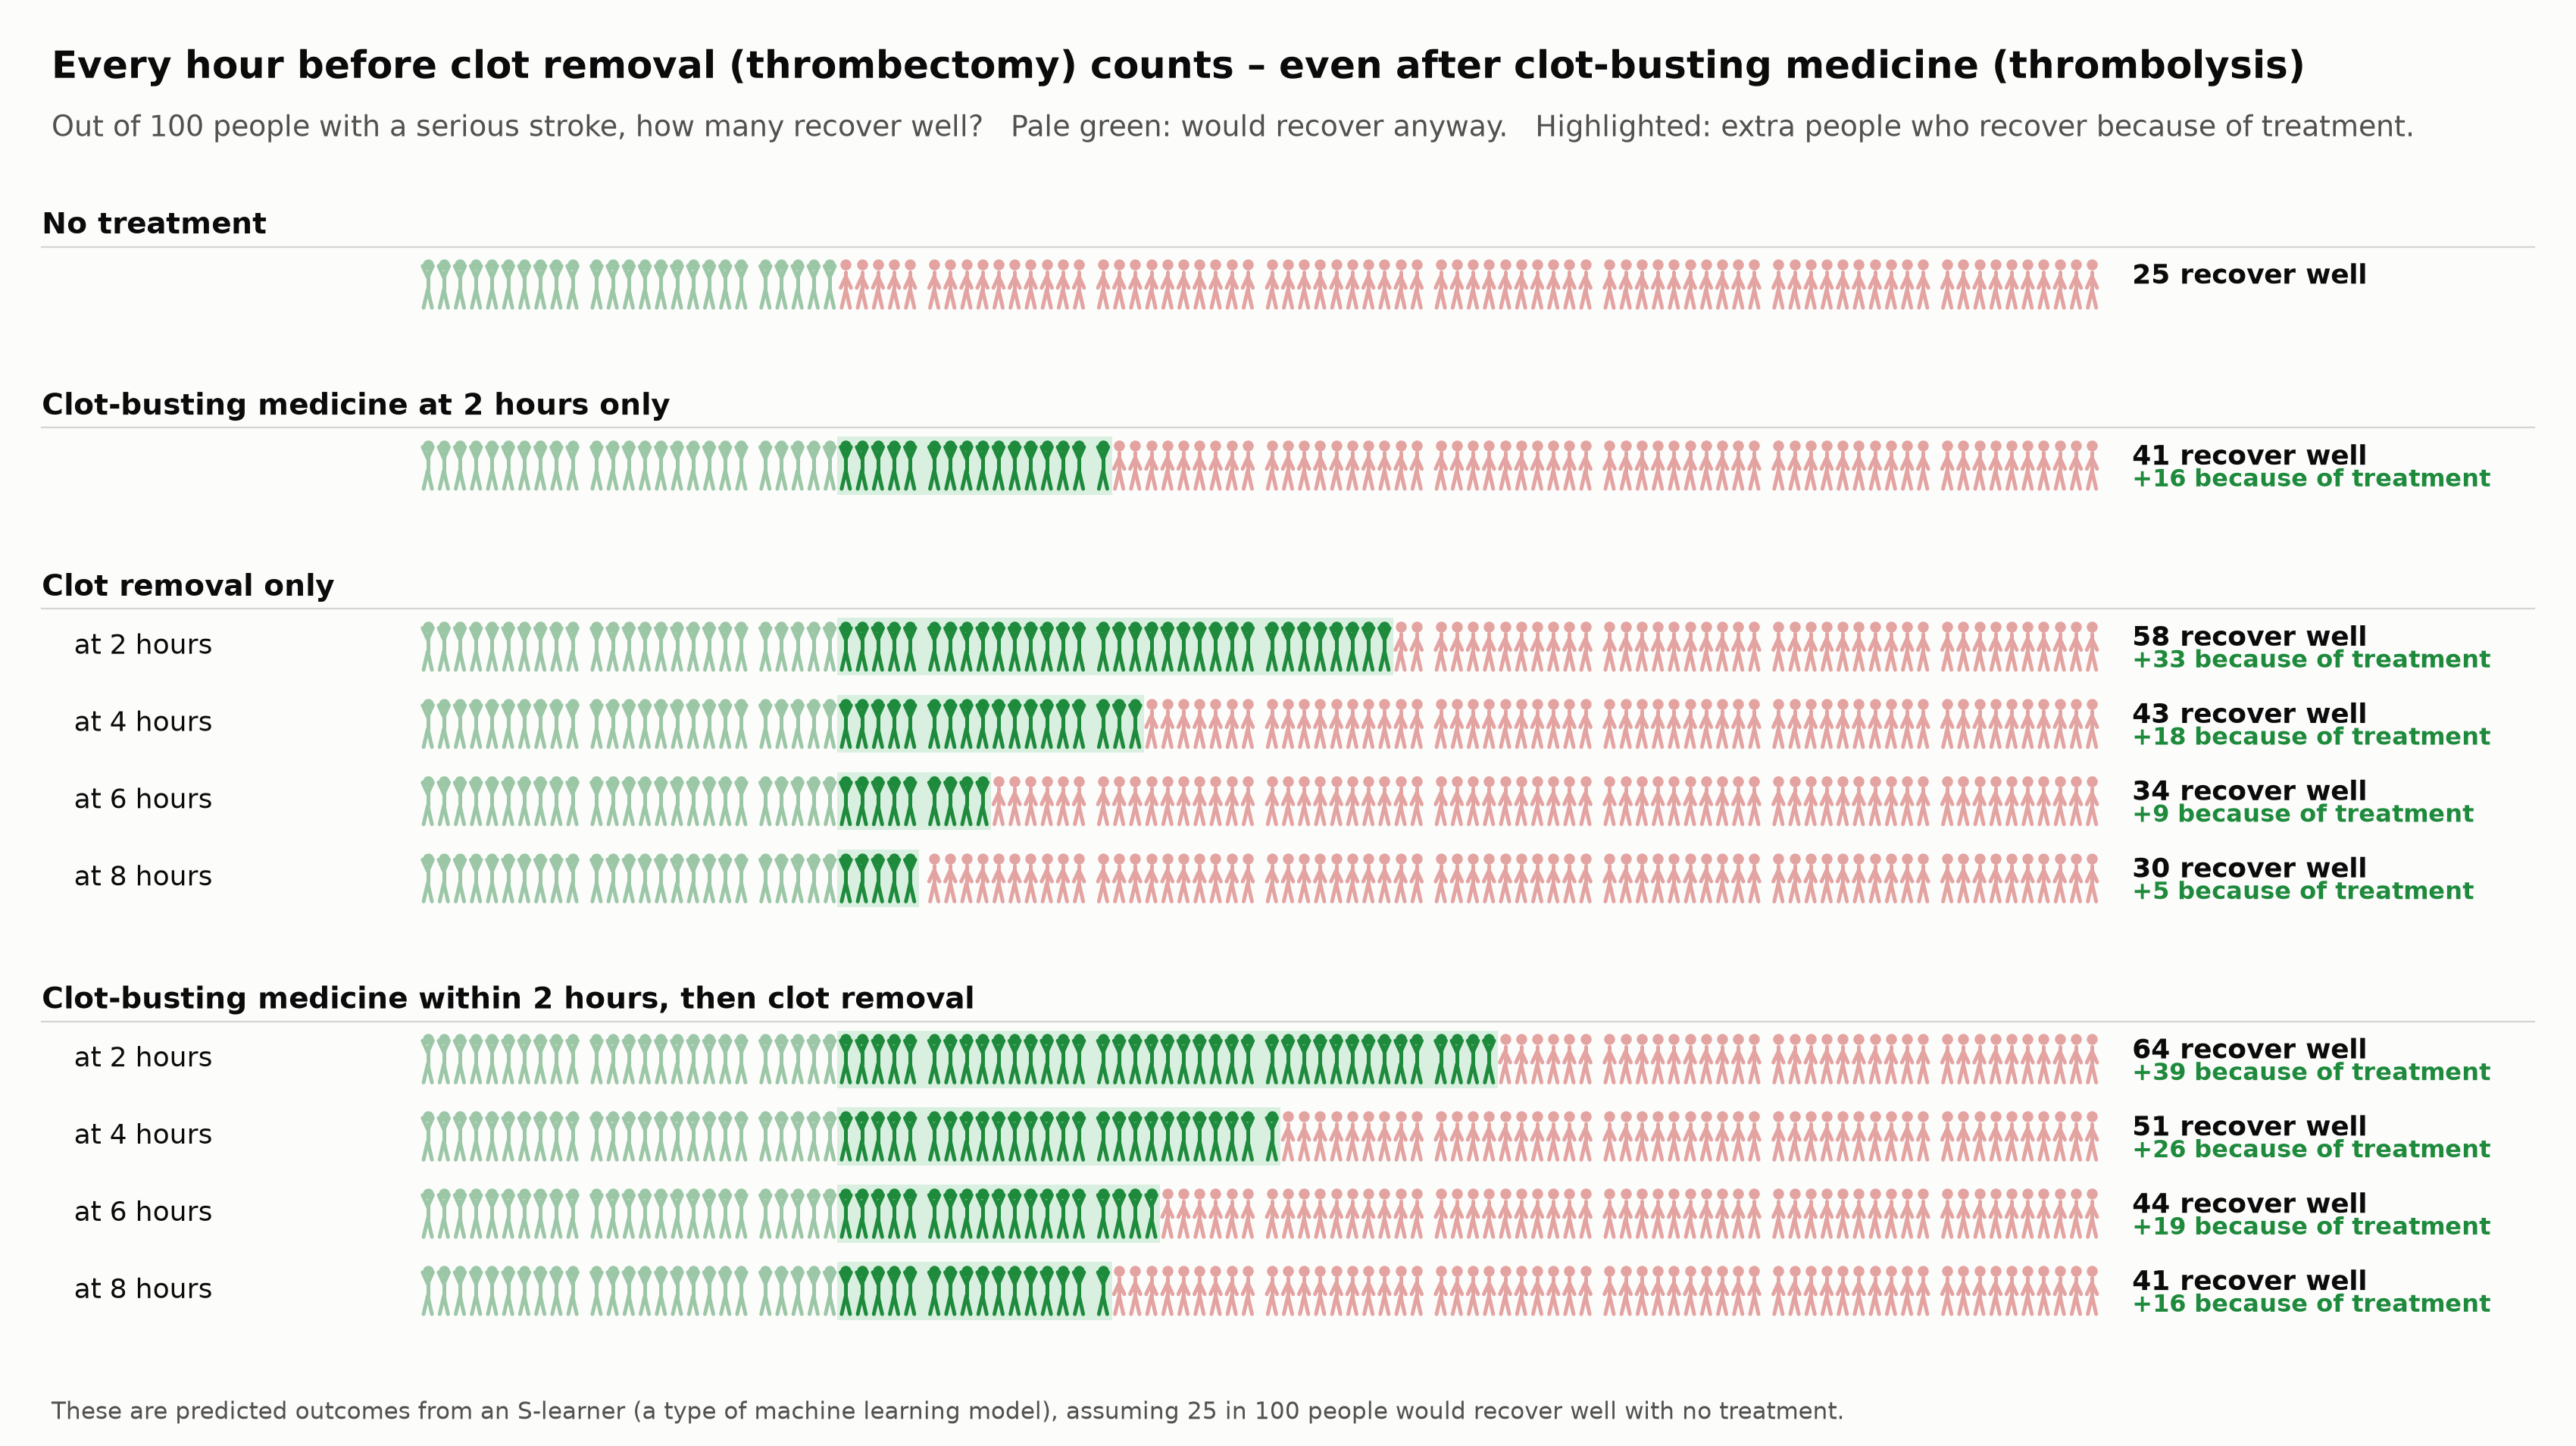

Write Python code to recreate this figure.
"""Each scenario as one horizontal line of 100 people (green = recovers well).

logit(p) = logit(BASELINE) + net benefit (log odds ratio, read by eye from the S-learner figure).
"""
import numpy as np
import matplotlib.pyplot as plt
from matplotlib.patches import Circle, Rectangle

BASELINE = 0.25
IVT_ONLY = 0.74   # log OR, IVT at 2 h without thrombectomy (interpolated from 60-120 and 120-180 bins)
LOR = {"none": {2: 1.43, 4: 0.81, 6: 0.43, 8: 0.27, 10: 0.10},
       "ivt":  {2: 1.66, 4: 1.13, 6: 0.85, 8: 0.73, 10: 0.70}}

GOOD, BAD = "#1e8a3c", "#e3a3a1"
ANYWAY, HILITE = "#9cc7a7", "#d9efdf"
INK, MUTED, SURF, RULE = "#0b0b0b", "#52514e", "#fcfcfb", "#d6d5d0"


def n_good(lor):
    lo = np.log(BASELINE / (1 - BASELINE)) + lor
    return int(round(100 / (1 + np.exp(-lo))))


VS = 2.0  # vertical stretch of each figure


def stickman(ax, x, y, good, c=None):
    c = c or (GOOD if good else BAD)
    lw = 1.8
    ax.plot(x, y + 0.62 * VS, "o", ms=5.2, color=c, mew=0)
    ax.plot([x, x], [y + 0.40 * VS, y - 0.15 * VS], color=c, lw=lw, solid_capstyle="round")
    arms = [y + 0.58 * VS, y + 0.22 * VS, y + 0.58 * VS] if good else [y - 0.10 * VS, y + 0.25 * VS, y - 0.10 * VS]
    ax.plot([x - 0.32, x, x + 0.32], arms, color=c, lw=lw, solid_capstyle="round")
    ax.plot([x - 0.26, x, x + 0.26], [y - 0.72 * VS, y - 0.15 * VS, y - 0.72 * VS], color=c, lw=lw,
            solid_capstyle="round")


# (group header or None, row label, n good)
BASE_N = n_good(0.0)
rows = [("No treatment", "", n_good(0.0)),
        ("Clot-busting medicine at 2 hours only", "", n_good(IVT_ONLY))]
for key, head in [("none", "Clot removal only"), ("ivt", "Clot-busting medicine within 2 hours, then clot removal")]:
    for i, t in enumerate([2, 4, 6, 8]):
        rows.append((head if i == 0 else None, f"at {t} hours", n_good(LOR[key][t])))

ROW_H, HEAD_H = 2.4 * VS, 1.5 * VS
X0 = 0          # first figure x
fig, ax = plt.subplots(figsize=(17, 6), dpi=200, facecolor=SURF)
ax.set_facecolor(SURF); ax.axis("off")

y = 0
for head, lab, k in rows:
    if head:
        y -= HEAD_H if y else 1.0 * VS
        ax.text(-24, y + 0.1 * VS, head, fontsize=14, fontweight="bold", color=INK, va="center")
        ax.plot([-24, 131], [y - 0.55 * VS] * 2, color=RULE, lw=0.8)
        y -= ROW_H * 0.72
    xpos = lambda i: X0 + i + 0.5 * (i // 10)   # small gap every 10 people to help counting
    if k > BASE_N:   # highlight the extra people who recover because of treatment
        ax.add_patch(Rectangle((xpos(BASE_N) - 0.55, y - 0.9 * VS), xpos(k - 1) - xpos(BASE_N) + 1.1,
                               1.8 * VS, color=HILITE, lw=0, zorder=0))
    for i in range(100):
        col = ANYWAY if i < BASE_N else (GOOD if i < k else BAD)
        stickman(ax, xpos(i), y, i < k, col)
    ax.text(-22, y, lab, fontsize=13, color=INK, va="center")
    ax.text(106, y + 0.25 * VS, f"{k} recover well", fontsize=13, fontweight="bold", color=INK,
            va="center", ha="left")
    if k > BASE_N:
        ax.text(106, y - 0.45 * VS, f"+{k - BASE_N} because of treatment", fontsize=11.5,
                color=GOOD, fontweight="bold", va="center", ha="left")
    y -= ROW_H

XL, XR, YT, YB = -25, 132, 0.0, y - 0.3 * VS
ax.set_xlim(XL, XR); ax.set_ylim(YB, YT)
W = 17; plot_h = W * 0.98 * (YT - YB) / (XR - XL)
FOOT = 0.45
fig.set_size_inches(W, plot_h + 1.3 + FOOT)
top = (plot_h + FOOT) / (plot_h + 1.3 + FOOT)
fig.text(0.02, 1 - 0.45 / (plot_h + 1.3 + FOOT), "Every hour before clot removal (thrombectomy) counts – even after clot-busting medicine (thrombolysis)",
         fontsize=18, fontweight="bold", color=INK, va="center")
fig.text(0.02, 1 - 0.85 / (plot_h + 1.3 + FOOT), "Out of 100 people with a serious stroke, how many recover well?   Pale green: would recover anyway.   "
         "Highlighted: extra people who recover because of treatment.",
         fontsize=13.5, color=MUTED, va="center")
ax.set_position([0.01, FOOT / (plot_h + 1.3 + FOOT), 0.98, top - FOOT / (plot_h + 1.3 + FOOT)])
fig.text(0.02, 0.22 / (plot_h + 1.3 + FOOT),
         "These are predicted outcomes from an S-learner (a type of machine learning model), "
         f"assuming {int(BASELINE * 100)} in 100 people would recover well with no treatment.",
         fontsize=11, color=MUTED, va="center") 
fig.savefig("stickmen_rows.png", facecolor=SURF)
#fig.savefig("stickmen_rows.svg", facecolor=SURF)
